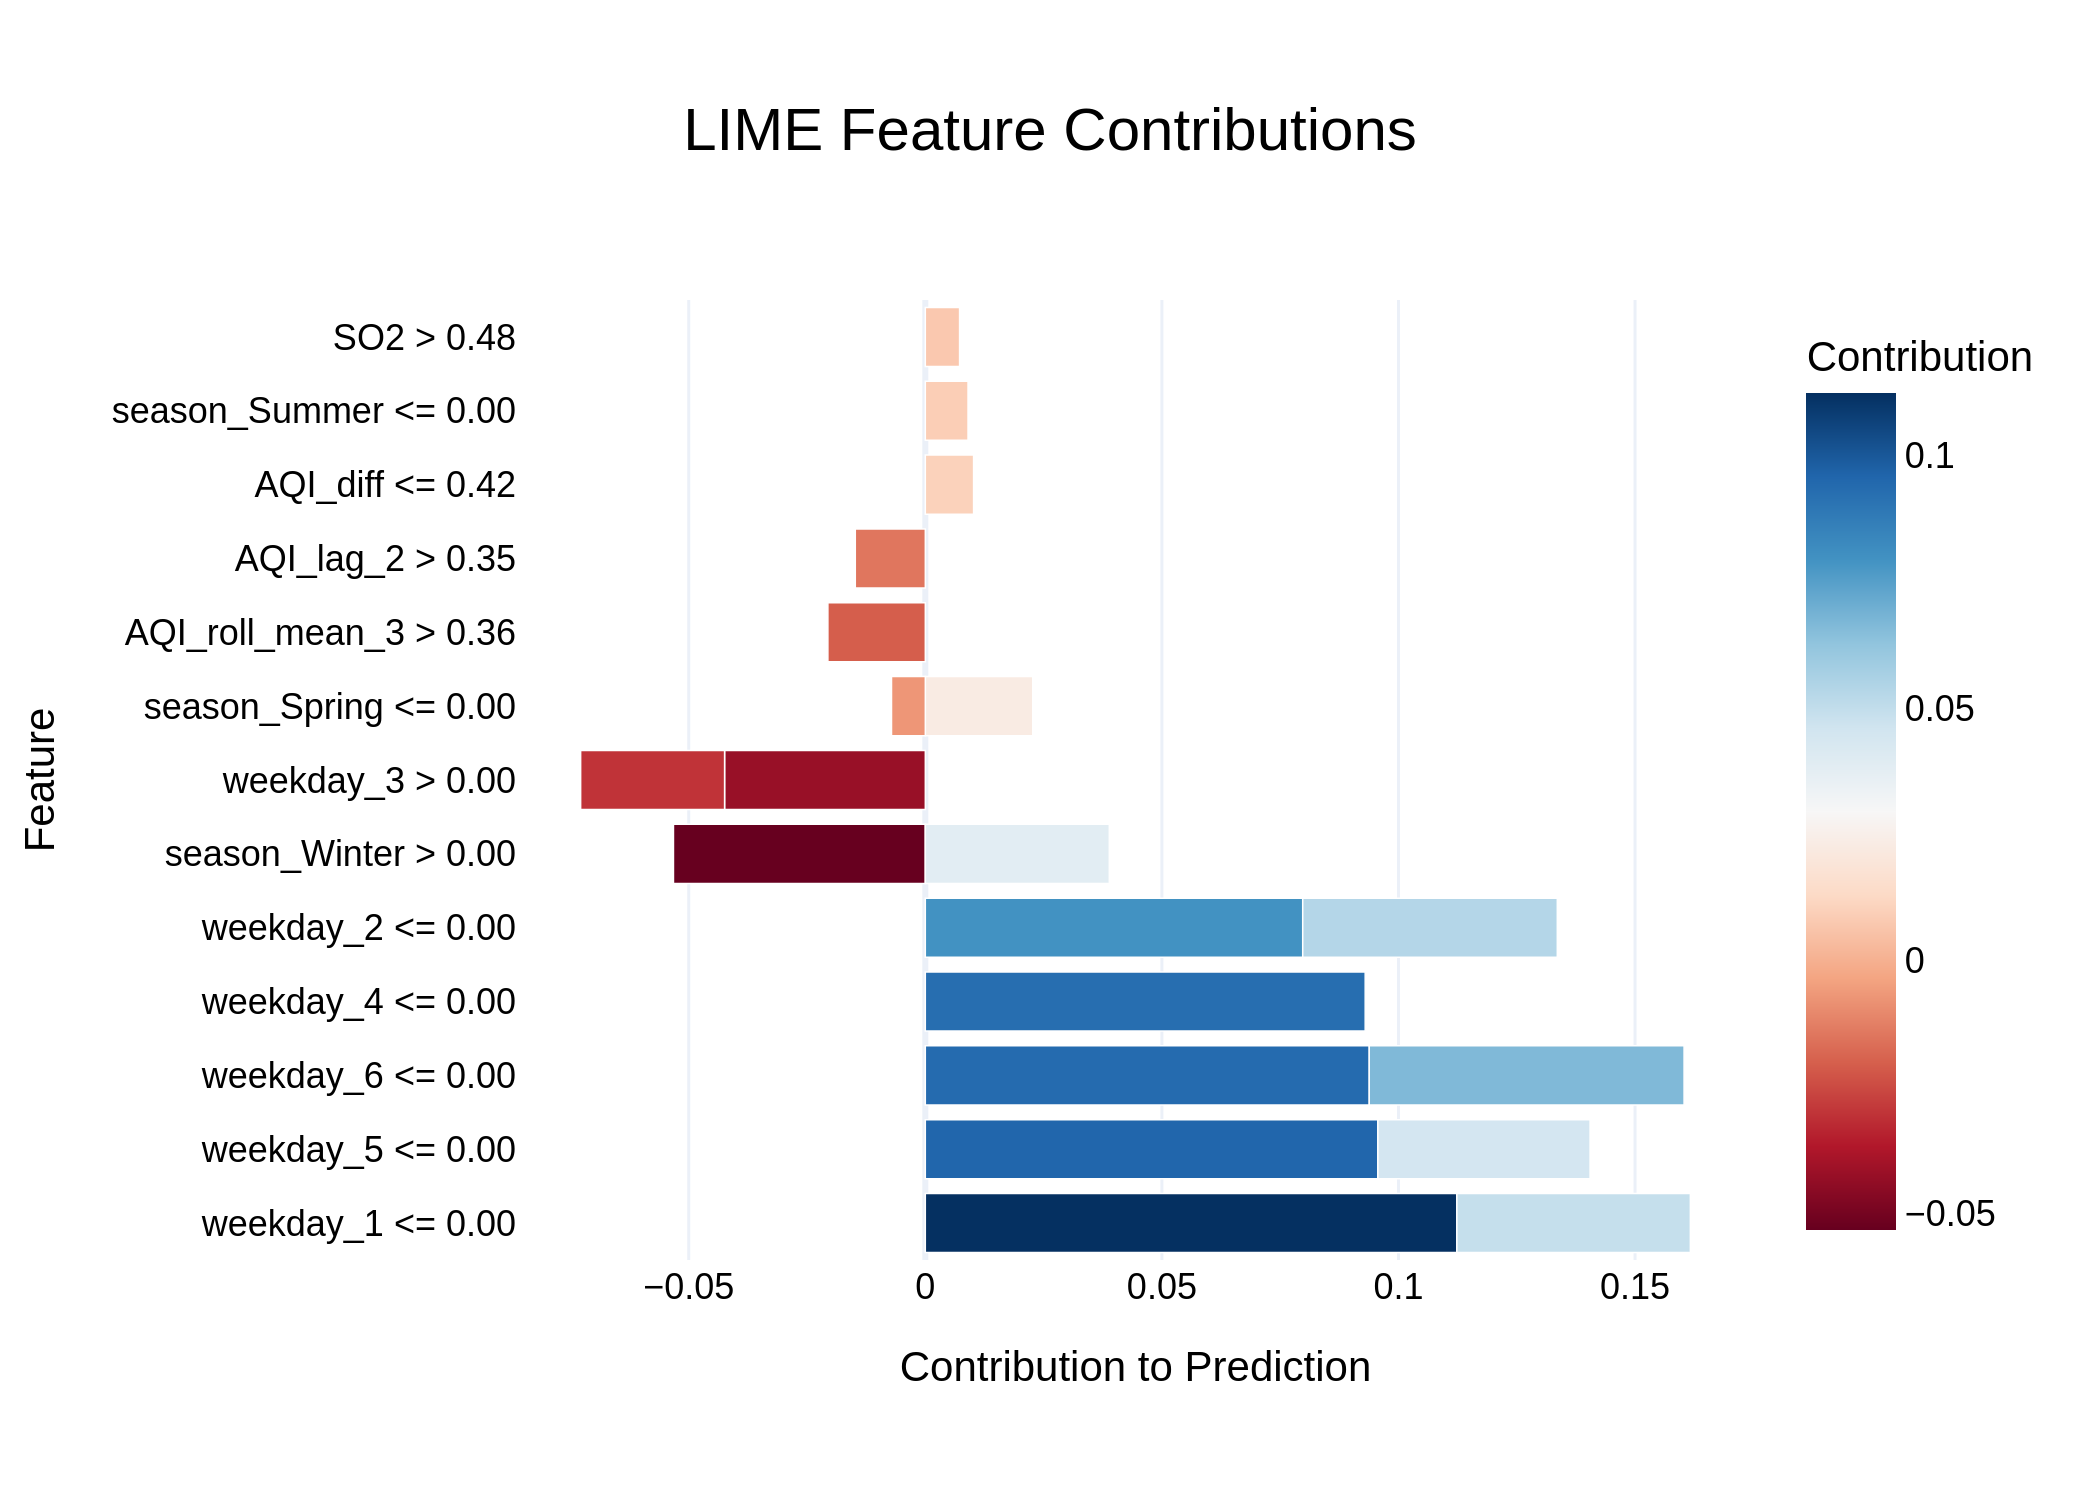

The table this chart was drawn from, first rows:
Feature, Contribution
weekday_1 <= 0.00, 0.1123
weekday_5 <= 0.00, 0.09564
weekday_6 <= 0.00, 0.09382
weekday_4 <= 0.00, 0.09296
weekday_2 <= 0.00, 0.07976
weekday_6 <= 0.00, 0.06653
weekday_2 <= 0.00, 0.0538
season_Winter > 0.00, -0.05323
weekday_1 <= 0.00, 0.04935
weekday_5 <= 0.00, 0.04485
weekday_3 > 0.00, -0.04242
season_Winter > 0.00, 0.03888
weekday_3 > 0.00, -0.03042
season_Spring <= 0.00, 0.02269
AQI_roll_mean_3 > 0.36, -0.0206
AQI_lag_2 > 0.35, -0.0148
AQI_diff <= 0.42, 0.0102
season_Summer <= 0.00, 0.009027
SO2 > 0.48, 0.00724
season_Spring <= 0.00, -0.007145
